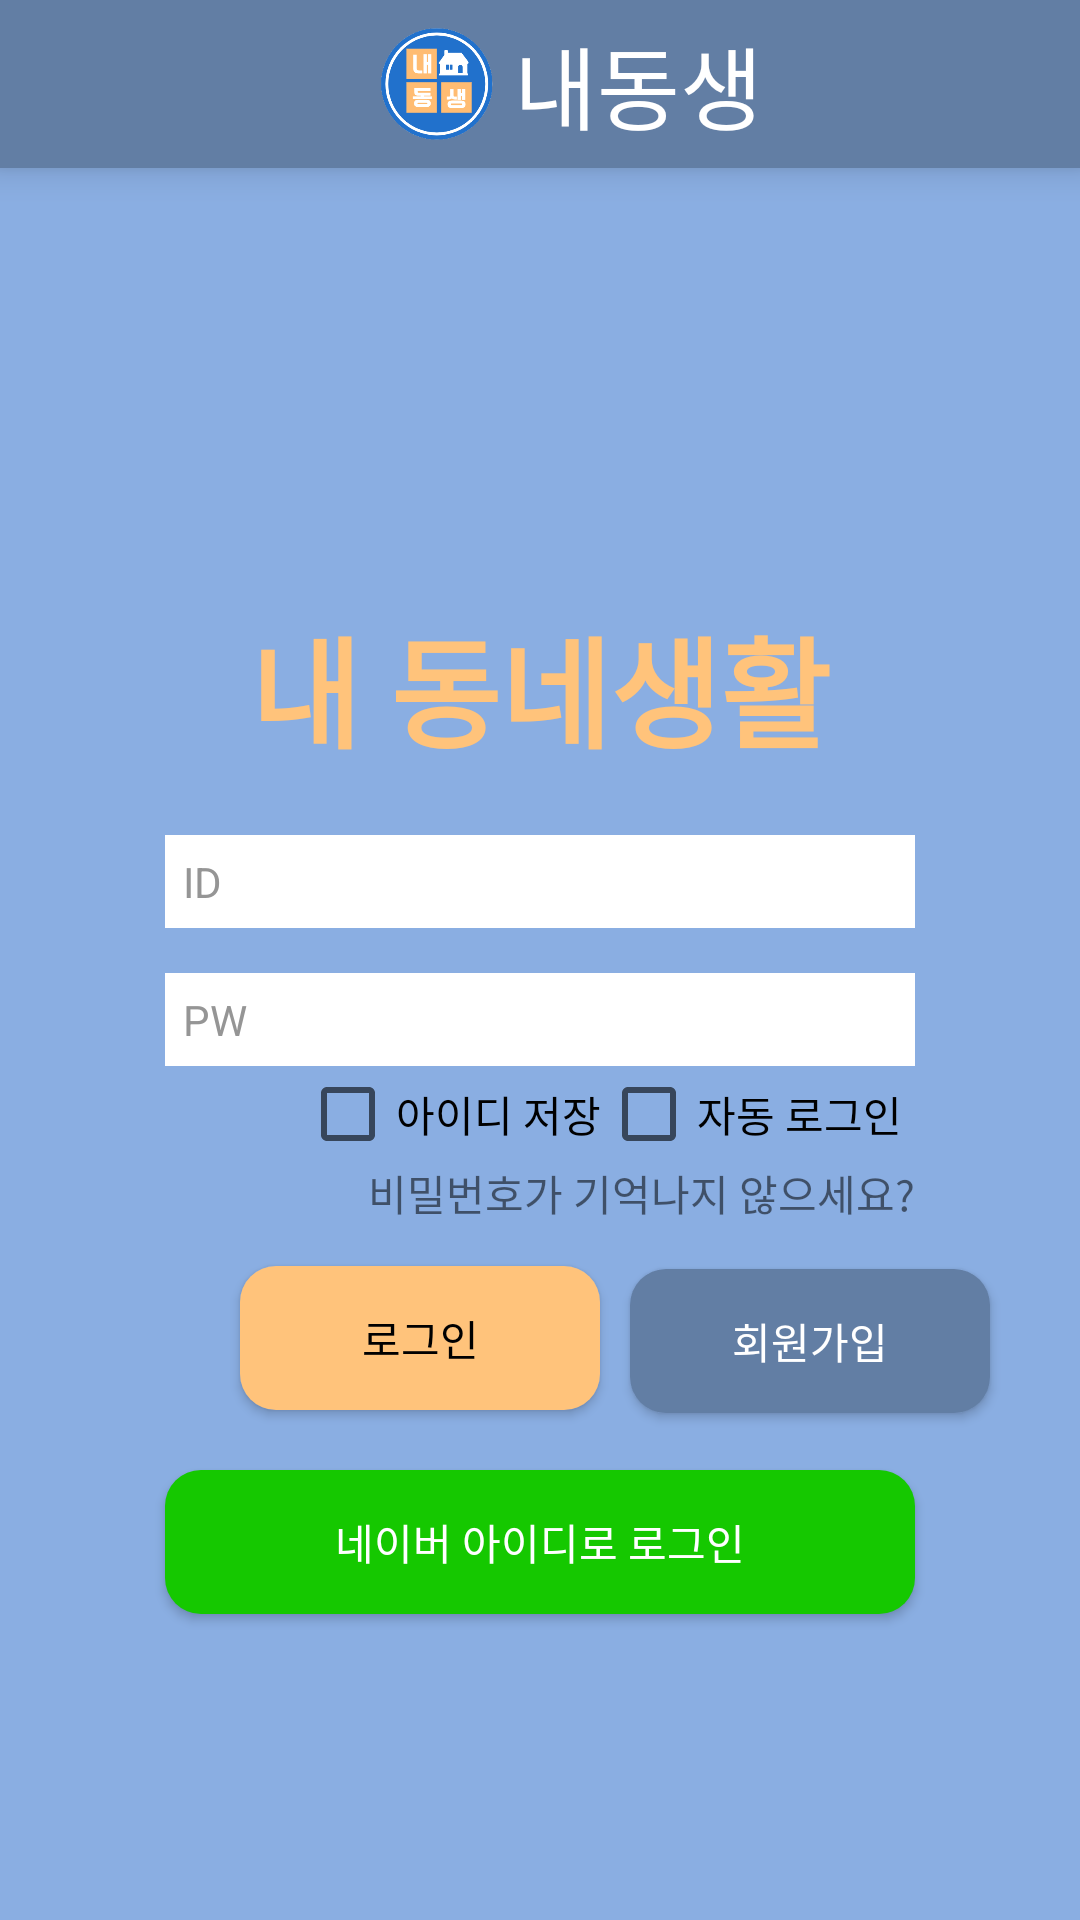

Produce the Android XML layout that renders to this screen, including the resource entries it uses.
<!-- AndroidManifest.xml: application theme Theme.Android_NDS -->
<!-- res/layout/activity_login.xml -->
<?xml version="1.0" encoding="utf-8"?>
<androidx.constraintlayout.widget.ConstraintLayout xmlns:android="http://schemas.android.com/apk/res/android"
    xmlns:app="http://schemas.android.com/apk/res-auto"
    xmlns:tools="http://schemas.android.com/tools"
    android:id="@+id/drawer_layout"
    android:layout_width="match_parent"
    android:layout_height="match_parent"
    android:background="@color/ndsblue_light">
    <include layout="@layout/toolbar_main"/>
    <TextView
        android:id="@+id/tv_title"
        android:layout_width="wrap_content"
        android:layout_height="wrap_content"
        android:layout_marginTop="200dp"
        android:textStyle="bold"
        android:text="내 동네생활"
        android:textColor="@color/ndsyellow_light"
        android:textSize="40sp"
        app:layout_constraintEnd_toEndOf="parent"
        app:layout_constraintStart_toStartOf="parent"
        app:layout_constraintTop_toTopOf="parent" />
        <EditText
            android:id="@+id/et_id"
            android:layout_width="250dp"
            android:layout_height="wrap_content"
            android:layout_marginTop="20dp"
            android:background="@color/white"
            android:hint="ID"
            android:inputType="text"
            android:padding="6dp"
            android:textColor="@color/black"
            android:textColorHint="@color/gray95"
            android:textSize="14sp"
            app:layout_constraintEnd_toEndOf="parent"
            app:layout_constraintStart_toStartOf="parent"
            app:layout_constraintTop_toBottomOf="@id/tv_title" />
        <EditText
            android:id="@+id/et_pw"
            android:layout_width="250dp"
            android:layout_height="wrap_content"
            android:layout_marginTop="15dp"
            android:background="@color/white"
            android:hint="PW"
            android:inputType="textPassword"
            android:padding="6dp"
            android:textColor="@color/black"
            android:textColorHint="@color/gray95"
            android:textSize="14sp"
            app:layout_constraintEnd_toEndOf="parent"
            app:layout_constraintStart_toStartOf="parent"
            app:layout_constraintTop_toBottomOf="@id/et_id" />
        
        <CheckBox
            android:id="@+id/cb_saveId"
            android:layout_width="wrap_content"
            android:layout_height="wrap_content"
            android:layout_marginStart="100dp"
            android:text="아이디 저장"
            app:layout_constraintStart_toStartOf="parent"
            app:layout_constraintTop_toBottomOf="@id/et_pw" />
        <CheckBox
            android:id="@+id/cb_autoLogin"
            android:layout_width="wrap_content"
            android:layout_height="wrap_content"
            android:text="자동 로그인"
            app:layout_constraintStart_toEndOf="@id/cb_saveId"
            app:layout_constraintTop_toBottomOf="@id/et_pw" />
        <TextView
            android:id="@+id/tv_forgotPw"
            app:layout_constraintTop_toBottomOf="@id/cb_saveId"
            app:layout_constraintStart_toStartOf="parent"
            app:layout_constraintEnd_toEndOf="parent"
            android:layout_width="250dp"
            android:layout_height="wrap_content"
            android:textAlignment="textEnd"
            android:text="비밀번호가 기억나지 않으세요?"/>
        <Button
            android:id="@+id/btn_login"
            android:layout_width="120dp"
            android:layout_height="wrap_content"
            android:layout_marginStart="80dp"
            android:layout_marginTop="14dp"
            android:background="@drawable/btn_lyellow"
            android:onClick="login"
            android:text="로그인"
            android:textColor="#000000"
            app:layout_constraintStart_toStartOf="parent"
            app:layout_constraintTop_toBottomOf="@id/tv_forgotPw" />
        <Button
            android:layout_width="120dp"
            android:layout_height="wrap_content"
            android:layout_marginTop="15dp"
            android:layout_marginStart="10dp"
            android:background="@drawable/btn_dblue"
            android:onClick="join"
            android:text="회원가입"
            android:textColor="#FFFFFF"
            app:layout_constraintStart_toEndOf="@id/btn_login"
            app:layout_constraintTop_toBottomOf="@id/tv_forgotPw" />
        <Button
            android:id="@+id/btn_nil"
            android:layout_marginTop="20dp"
            app:layout_constraintTop_toBottomOf="@id/btn_login"
            app:layout_constraintStart_toStartOf="parent"
            app:layout_constraintEnd_toEndOf="parent"
            android:background="@drawable/btn_nil"
            android:onClick="snsLogin"
            android:text="네이버 아이디로 로그인"
            android:textColor="#FFFFFF"  android:layout_height="wrap_content" android:layout_width="250dp"/>
</androidx.constraintlayout.widget.ConstraintLayout>
<!-- res/layout/toolbar_main.xml (included above) -->
<?xml version="1.0" encoding="utf-8"?>
<androidx.appcompat.widget.Toolbar
    xmlns:android="http://schemas.android.com/apk/res/android"
    android:id="@+id/toolbar"
    android:theme="@style/Theme.AppCompat.Light.DarkActionBar"
    android:background="@color/ndsblue_dark"
    android:layout_width="match_parent"
    android:layout_height="?attr/actionBarSize"
    android:elevation="7dp">
    <LinearLayout
        android:gravity="center"
        android:layout_width="match_parent"
        android:layout_height="match_parent">
        <ImageView
            android:id="@+id/ndslogo"
            android:layout_width="50dp"
            android:layout_height="wrap_content"
            android:src="@drawable/ndslogo"/>
        <TextView
            android:text="내동생"
            android:textSize="30sp"
            android:textColor="@color/white"
            android:layout_width="wrap_content"
            android:layout_height="wrap_content"/>
    </LinearLayout>
</androidx.appcompat.widget.Toolbar>
<!-- resources referenced by this layout -->
<resources>
  <color name="black">#FF000000</color>
  <color name="gray95">#959595</color>
  <color name="ndsblue_dark">#627EA4</color>
  <color name="ndsblue_light">#8AAEE2</color>
  <color name="ndsyellow_light">#FFC37B</color>
  <color name="white">#FFFFFFFF</color>
  <!-- drawable btn_dblue (drawable) -->
  <?xml version="1.0" encoding="utf-8"?>
  <shape xmlns:android="http://schemas.android.com/apk/res/android"
          android:padding="10dp"
          android:shape="rectangle" >
          <solid android:color="@color/ndsblue_dark" />
          <corners
              android:bottomLeftRadius="12dp"
              android:bottomRightRadius="12dp"
              android:topLeftRadius="12dp"
              android:topRightRadius="12dp" />
  </shape>
  <!-- drawable btn_lyellow (drawable) -->
  <?xml version="1.0" encoding="utf-8"?>
  <shape xmlns:android="http://schemas.android.com/apk/res/android">
          android:padding="10dp"
          android:shape="rectangle" >
          <solid android:color="@color/ndsyellow_light" />
          <corners
              android:bottomLeftRadius="12dp"
              android:bottomRightRadius="12dp"
              android:topLeftRadius="12dp"
              android:topRightRadius="12dp" />
  </shape>
  <!-- drawable btn_nil (drawable) -->
  <?xml version="1.0" encoding="utf-8"?>
  <shape xmlns:android="http://schemas.android.com/apk/res/android">
          android:padding="10dp"
          android:shape="rectangle" >
          <solid android:color="#15C800" />
          <corners
              android:bottomLeftRadius="12dp"
              android:bottomRightRadius="12dp"
              android:topLeftRadius="12dp"
              android:topRightRadius="12dp" />
  </shape>
  <!-- drawable ndslogo: png bitmap (drawable, 25489 bytes) -->
  <style name="Theme.Android_NDS" parent="Theme.AppCompat.Light.NoActionBar">
          
          <item name="colorPrimary">@color/ndsblue_light</item>
          <item name="colorPrimaryVariant">@color/ndsblue_dark</item>
          <item name="colorOnPrimary">@color/white</item>
          
          <item name="colorSecondary">@color/ndsyellow_light</item>
          <item name="colorSecondaryVariant">@color/ndsyellow_dark</item>
          <item name="colorOnSecondary">@color/black</item>
          
          <item name="android:statusBarColor" tools:targetApi="l">?attr/colorPrimaryVariant</item>
          
      </style>
  <color name="ndsyellow_dark">#F68657</color>
</resources>
